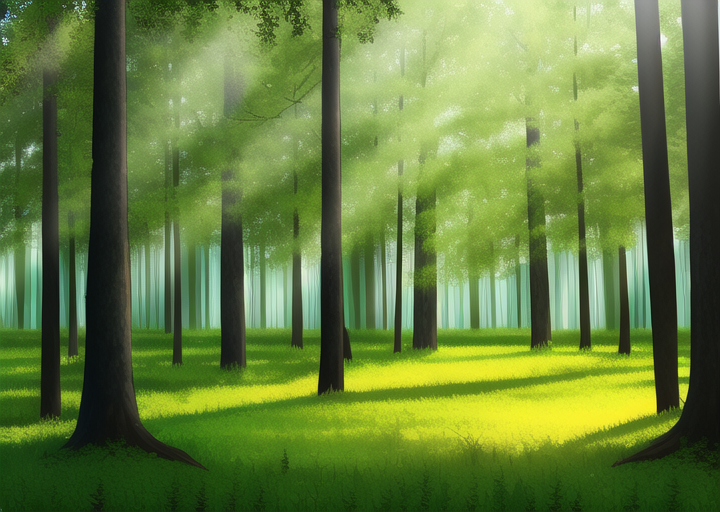
Generation parameters embedded in this image by AUTOMATIC1111 Stable Diffusion web UI or a fork of it (Forge, ...) (PNG 'parameters' text chunk):
masterpiece, best quality, ((forest)), daytime, cartoon

Negative prompt: lowres, bad anatomy, bad hands, text, error, missing fingers, extra digit, fewer digits, cropped, worst quality, low quality, normal quality, jpeg artifacts, signature, watermark, username, blurry, artist name, road
Steps: 38, Sampler: Euler a, CFG scale: 12, Seed: 1506723373, Size: 720x512, Model hash: 89d59c3dde, Model: nai, Clip skip: 2, Version: v1.3.1